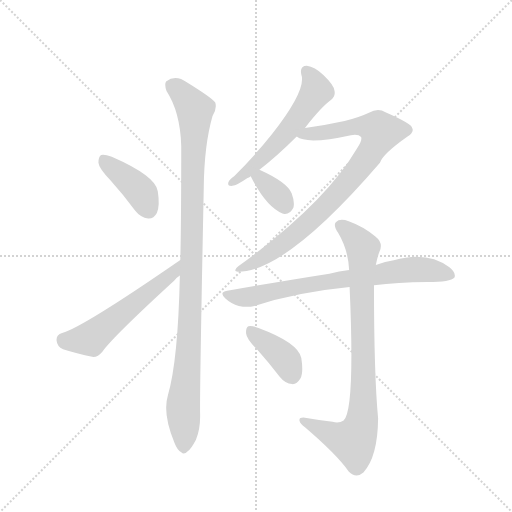
t = 0.00 s
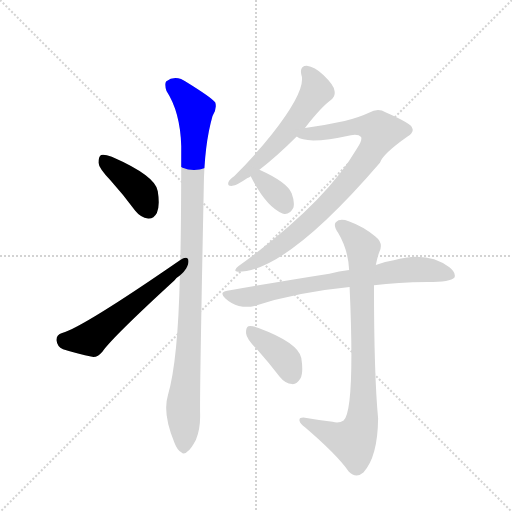
t = 1.51 s
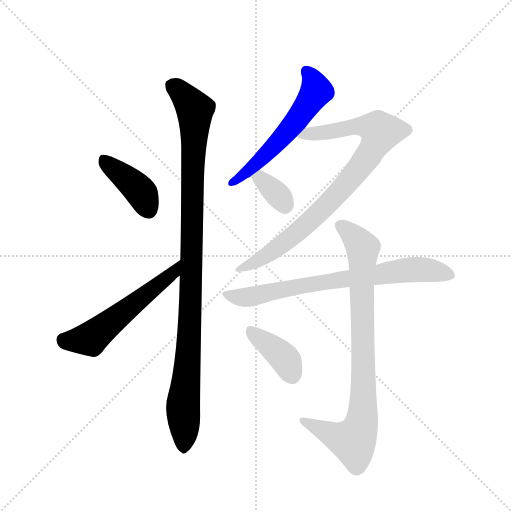
t = 3.02 s
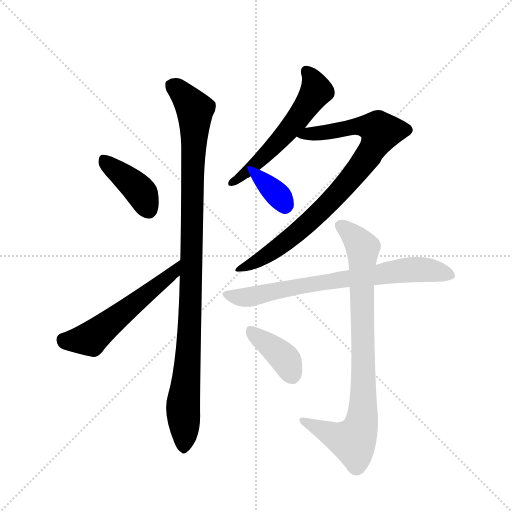
t = 4.53 s
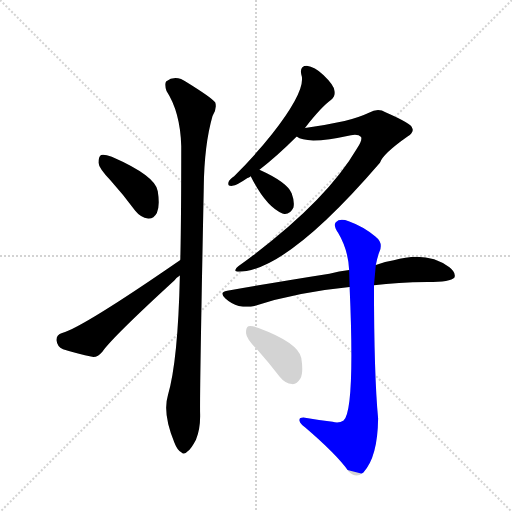
t = 6.03 s
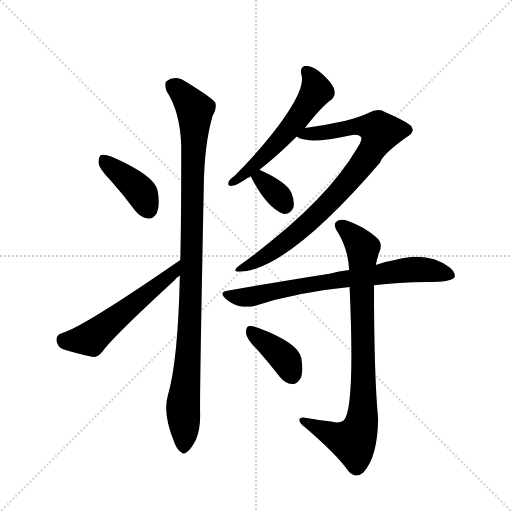
t = 7.54 s

The animated SVG that drew these frames (rendered in a browser with its animation timeline set to each time). Animation: 9 CSS @keyframes rules; one cycle of 7.54 s.

<svg version="1.1" viewBox="0 0 1024 1024" xmlns="http://www.w3.org/2000/svg">
  <g stroke="lightgray" stroke-dasharray="1,1" stroke-width="1" transform="scale(4, 4)">
    <line x1="0" y1="0" x2="256" y2="256"></line>
    <line x1="256" y1="0" x2="0" y2="256"></line>
    <line x1="128" y1="0" x2="128" y2="256"></line>
    <line x1="0" y1="128" x2="256" y2="128"></line>
  </g>
  <g transform="scale(0.92, -0.92) translate(60, -900)">
    <style type="text/css">
      
        @keyframes keyframes0 {
          from {
            stroke: blue;
            stroke-dashoffset: 407;
            stroke-width: 128;
          }
          57% {
            animation-timing-function: step-end;
            stroke: blue;
            stroke-dashoffset: 0;
            stroke-width: 128;
          }
          to {
            stroke: black;
            stroke-width: 1024;
          }
        }
        #make-me-a-hanzi-animation-0 {
          animation: keyframes0 0.5812174479166666s both;
          animation-delay: 0s;
          animation-timing-function: linear;
        }
      
        @keyframes keyframes1 {
          from {
            stroke: blue;
            stroke-dashoffset: 560;
            stroke-width: 128;
          }
          65% {
            animation-timing-function: step-end;
            stroke: blue;
            stroke-dashoffset: 0;
            stroke-width: 128;
          }
          to {
            stroke: black;
            stroke-width: 1024;
          }
        }
        #make-me-a-hanzi-animation-1 {
          animation: keyframes1 0.7057291666666666s both;
          animation-delay: 0.5812174479166666s;
          animation-timing-function: linear;
        }
      
        @keyframes keyframes2 {
          from {
            stroke: blue;
            stroke-dashoffset: 1062;
            stroke-width: 128;
          }
          78% {
            animation-timing-function: step-end;
            stroke: blue;
            stroke-dashoffset: 0;
            stroke-width: 128;
          }
          to {
            stroke: black;
            stroke-width: 1024;
          }
        }
        #make-me-a-hanzi-animation-2 {
          animation: keyframes2 1.1142578125s both;
          animation-delay: 1.2869466145833333s;
          animation-timing-function: linear;
        }
      
        @keyframes keyframes3 {
          from {
            stroke: blue;
            stroke-dashoffset: 574;
            stroke-width: 128;
          }
          65% {
            animation-timing-function: step-end;
            stroke: blue;
            stroke-dashoffset: 0;
            stroke-width: 128;
          }
          to {
            stroke: black;
            stroke-width: 1024;
          }
        }
        #make-me-a-hanzi-animation-3 {
          animation: keyframes3 0.7171223958333334s both;
          animation-delay: 2.401204427083333s;
          animation-timing-function: linear;
        }
      
        @keyframes keyframes4 {
          from {
            stroke: blue;
            stroke-dashoffset: 871;
            stroke-width: 128;
          }
          74% {
            animation-timing-function: step-end;
            stroke: blue;
            stroke-dashoffset: 0;
            stroke-width: 128;
          }
          to {
            stroke: black;
            stroke-width: 1024;
          }
        }
        #make-me-a-hanzi-animation-4 {
          animation: keyframes4 0.9588216145833334s both;
          animation-delay: 3.1183268229166665s;
          animation-timing-function: linear;
        }
      
        @keyframes keyframes5 {
          from {
            stroke: blue;
            stroke-dashoffset: 349;
            stroke-width: 128;
          }
          53% {
            animation-timing-function: step-end;
            stroke: blue;
            stroke-dashoffset: 0;
            stroke-width: 128;
          }
          to {
            stroke: black;
            stroke-width: 1024;
          }
        }
        #make-me-a-hanzi-animation-5 {
          animation: keyframes5 0.5340169270833334s both;
          animation-delay: 4.0771484375s;
          animation-timing-function: linear;
        }
      
        @keyframes keyframes6 {
          from {
            stroke: blue;
            stroke-dashoffset: 751;
            stroke-width: 128;
          }
          71% {
            animation-timing-function: step-end;
            stroke: blue;
            stroke-dashoffset: 0;
            stroke-width: 128;
          }
          to {
            stroke: black;
            stroke-width: 1024;
          }
        }
        #make-me-a-hanzi-animation-6 {
          animation: keyframes6 0.8611653645833334s both;
          animation-delay: 4.611165364583333s;
          animation-timing-function: linear;
        }
      
        @keyframes keyframes7 {
          from {
            stroke: blue;
            stroke-dashoffset: 867;
            stroke-width: 128;
          }
          74% {
            animation-timing-function: step-end;
            stroke: blue;
            stroke-dashoffset: 0;
            stroke-width: 128;
          }
          to {
            stroke: black;
            stroke-width: 1024;
          }
        }
        #make-me-a-hanzi-animation-7 {
          animation: keyframes7 0.95556640625s both;
          animation-delay: 5.472330729166666s;
          animation-timing-function: linear;
        }
      
        @keyframes keyframes8 {
          from {
            stroke: blue;
            stroke-dashoffset: 392;
            stroke-width: 128;
          }
          56% {
            animation-timing-function: step-end;
            stroke: blue;
            stroke-dashoffset: 0;
            stroke-width: 128;
          }
          to {
            stroke: black;
            stroke-width: 1024;
          }
        }
        #make-me-a-hanzi-animation-8 {
          animation: keyframes8 0.5690104166666666s both;
          animation-delay: 6.427897135416666s;
          animation-timing-function: linear;
        }
      
    </style>
    
      <path d="M 180 508 Q 207 478 234 442 Q 246 427 262 425 Q 274 424 281 437 Q 288 452 283 484 Q 279 517 183 559 Q 167 565 160 563 Q 154 560 154 546 Q 155 534 180 508 Z" fill="lightgray"></path>
    
      <path d="M 332 335 Q 122 190 75 176 Q 62 172 63 160 Q 64 147 77 141 Q 105 132 143 124 Q 153 124 163 136 Q 187 169 319 290 Q 323 296 331 301 C 355 320 357 352 332 335 Z" fill="lightgray"></path>
    
      <path d="M 331 301 Q 327 115 305 41 Q 293 1 319 -62 Q 326 -80 334 -83 Q 340 -90 348 -81 Q 355 -77 366 -56 Q 376 -31 375 1 Q 374 49 383 494 Q 384 585 402 648 Q 412 663 408 677 Q 401 687 346 721 Q 322 739 301 723 Q 297 717 302 702 Q 332 656 334 582 Q 334 423 332 335 L 331 301 Z" fill="lightgray"></path>
    
      <path d="M 603 622 Q 639 668 660 683 Q 670 692 667 703 Q 666 715 643 737 Q 624 755 607 757 Q 591 757 595 738 Q 607 705 531 608 Q 497 565 449 517 Q 439 510 437 505 Q 433 495 445 496 Q 455 497 478 513 Q 481 514 485 517 L 504 531 Q 540 558 585 603 L 603 622 Z" fill="lightgray"></path>
    
      <path d="M 585 603 Q 607 585 703 606 Q 719 609 725 602 Q 728 595 716 577 Q 646 457 458 321 Q 445 311 457 309 Q 562 309 766 546 Q 772 565 826 603 Q 841 613 836 622 Q 835 631 778 656 Q 762 666 742 655 Q 721 645 689 637 Q 644 627 603 622 C 573 618 557 614 585 603 Z" fill="lightgray"></path>
    
      <path d="M 485 517 Q 518 451 554 436 Q 555 436 558 435 Q 571 434 578 449 Q 581 461 574 480 Q 564 504 504 531 C 477 543 471 544 485 517 Z" fill="lightgray"></path>
    
      <path d="M 753 280 Q 804 286 869 287 Q 920 287 928 297 Q 932 307 917 319 Q 868 355 796 334 Q 778 331 757 324 L 699 313 Q 677 310 656 305 Q 554 289 434 268 Q 415 265 430 251 Q 443 239 459 235 Q 478 231 493 235 Q 587 265 700 276 L 753 280 Z" fill="lightgray"></path>
    
      <path d="M 663 -17 Q 632 -13 603 -8 Q 590 -7 591 -14 Q 592 -21 603 -29 Q 673 -89 698 -125 Q 714 -141 730 -127 Q 761 -94 762 -10 Q 753 86 753 280 L 757 324 Q 760 340 765 353 Q 774 372 756 386 Q 729 408 698 419 Q 679 426 670 417 Q 664 410 675 394 Q 697 357 699 313 L 700 276 Q 712 9 687 -14 Q 677 -21 663 -17 Z" fill="lightgray"></path>
    
      <path d="M 500 139 Q 524 112 548 81 Q 560 66 575 65 Q 585 64 593 77 Q 600 90 595 122 Q 588 155 502 187 Q 487 193 480 191 Q 474 188 475 175 Q 476 163 500 139 Z" fill="lightgray"></path>
    
    
      <clipPath id="make-me-a-hanzi-clip-0">
        <path d="M 180 508 Q 207 478 234 442 Q 246 427 262 425 Q 274 424 281 437 Q 288 452 283 484 Q 279 517 183 559 Q 167 565 160 563 Q 154 560 154 546 Q 155 534 180 508 Z"></path>
      </clipPath>
      <path clip-path="url(#make-me-a-hanzi-clip-0)" d="M 165 555 L 246 483 L 263 444" fill="none" id="make-me-a-hanzi-animation-0" stroke-dasharray="279 558" stroke-linecap="round"></path>
    
      <clipPath id="make-me-a-hanzi-clip-1">
        <path d="M 332 335 Q 122 190 75 176 Q 62 172 63 160 Q 64 147 77 141 Q 105 132 143 124 Q 153 124 163 136 Q 187 169 319 290 Q 323 296 331 301 C 355 320 357 352 332 335 Z"></path>
      </clipPath>
      <path clip-path="url(#make-me-a-hanzi-clip-1)" d="M 77 162 L 89 158 L 137 164 L 288 287 L 301 291 L 322 318" fill="none" id="make-me-a-hanzi-animation-1" stroke-dasharray="432 864" stroke-linecap="round"></path>
    
      <clipPath id="make-me-a-hanzi-clip-2">
        <path d="M 331 301 Q 327 115 305 41 Q 293 1 319 -62 Q 326 -80 334 -83 Q 340 -90 348 -81 Q 355 -77 366 -56 Q 376 -31 375 1 Q 374 49 383 494 Q 384 585 402 648 Q 412 663 408 677 Q 401 687 346 721 Q 322 739 301 723 Q 297 717 302 702 Q 332 656 334 582 Q 334 423 332 335 L 331 301 Z"></path>
      </clipPath>
      <path clip-path="url(#make-me-a-hanzi-clip-2)" d="M 313 716 L 364 662 L 355 239 L 338 17 L 339 -69" fill="none" id="make-me-a-hanzi-animation-2" stroke-dasharray="934 1868" stroke-linecap="round"></path>
    
      <clipPath id="make-me-a-hanzi-clip-3">
        <path d="M 603 622 Q 639 668 660 683 Q 670 692 667 703 Q 666 715 643 737 Q 624 755 607 757 Q 591 757 595 738 Q 607 705 531 608 Q 497 565 449 517 Q 439 510 437 505 Q 433 495 445 496 Q 455 497 478 513 Q 481 514 485 517 L 504 531 Q 540 558 585 603 L 603 622 Z"></path>
      </clipPath>
      <path clip-path="url(#make-me-a-hanzi-clip-3)" d="M 606 744 L 627 709 L 618 686 L 541 587 L 445 504" fill="none" id="make-me-a-hanzi-animation-3" stroke-dasharray="446 892" stroke-linecap="round"></path>
    
      <clipPath id="make-me-a-hanzi-clip-4">
        <path d="M 585 603 Q 607 585 703 606 Q 719 609 725 602 Q 728 595 716 577 Q 646 457 458 321 Q 445 311 457 309 Q 562 309 766 546 Q 772 565 826 603 Q 841 613 836 622 Q 835 631 778 656 Q 762 666 742 655 Q 721 645 689 637 Q 644 627 603 622 C 573 618 557 614 585 603 Z"></path>
      </clipPath>
      <path clip-path="url(#make-me-a-hanzi-clip-4)" d="M 591 606 L 649 611 L 717 626 L 749 624 L 767 613 L 722 535 L 638 441 L 531 352 L 461 315" fill="none" id="make-me-a-hanzi-animation-4" stroke-dasharray="743 1486" stroke-linecap="round"></path>
    
      <clipPath id="make-me-a-hanzi-clip-5">
        <path d="M 485 517 Q 518 451 554 436 Q 555 436 558 435 Q 571 434 578 449 Q 581 461 574 480 Q 564 504 504 531 C 477 543 471 544 485 517 Z"></path>
      </clipPath>
      <path clip-path="url(#make-me-a-hanzi-clip-5)" d="M 496 512 L 508 512 L 549 471 L 560 451" fill="none" id="make-me-a-hanzi-animation-5" stroke-dasharray="221 442" stroke-linecap="round"></path>
    
      <clipPath id="make-me-a-hanzi-clip-6">
        <path d="M 753 280 Q 804 286 869 287 Q 920 287 928 297 Q 932 307 917 319 Q 868 355 796 334 Q 778 331 757 324 L 699 313 Q 677 310 656 305 Q 554 289 434 268 Q 415 265 430 251 Q 443 239 459 235 Q 478 231 493 235 Q 587 265 700 276 L 753 280 Z"></path>
      </clipPath>
      <path clip-path="url(#make-me-a-hanzi-clip-6)" d="M 432 260 L 484 255 L 638 286 L 811 312 L 865 314 L 920 302" fill="none" id="make-me-a-hanzi-animation-6" stroke-dasharray="623 1246" stroke-linecap="round"></path>
    
      <clipPath id="make-me-a-hanzi-clip-7">
        <path d="M 663 -17 Q 632 -13 603 -8 Q 590 -7 591 -14 Q 592 -21 603 -29 Q 673 -89 698 -125 Q 714 -141 730 -127 Q 761 -94 762 -10 Q 753 86 753 280 L 757 324 Q 760 340 765 353 Q 774 372 756 386 Q 729 408 698 419 Q 679 426 670 417 Q 664 410 675 394 Q 697 357 699 313 L 700 276 Q 712 9 687 -14 Q 677 -21 663 -17 Z"></path>
      </clipPath>
      <path clip-path="url(#make-me-a-hanzi-clip-7)" d="M 680 410 L 714 381 L 729 357 L 726 -19 L 708 -59 L 672 -50 L 599 -15" fill="none" id="make-me-a-hanzi-animation-7" stroke-dasharray="739 1478" stroke-linecap="round"></path>
    
      <clipPath id="make-me-a-hanzi-clip-8">
        <path d="M 500 139 Q 524 112 548 81 Q 560 66 575 65 Q 585 64 593 77 Q 600 90 595 122 Q 588 155 502 187 Q 487 193 480 191 Q 474 188 475 175 Q 476 163 500 139 Z"></path>
      </clipPath>
      <path clip-path="url(#make-me-a-hanzi-clip-8)" d="M 485 183 L 554 126 L 575 85" fill="none" id="make-me-a-hanzi-animation-8" stroke-dasharray="264 528" stroke-linecap="round"></path>
    
  </g>
</svg>
